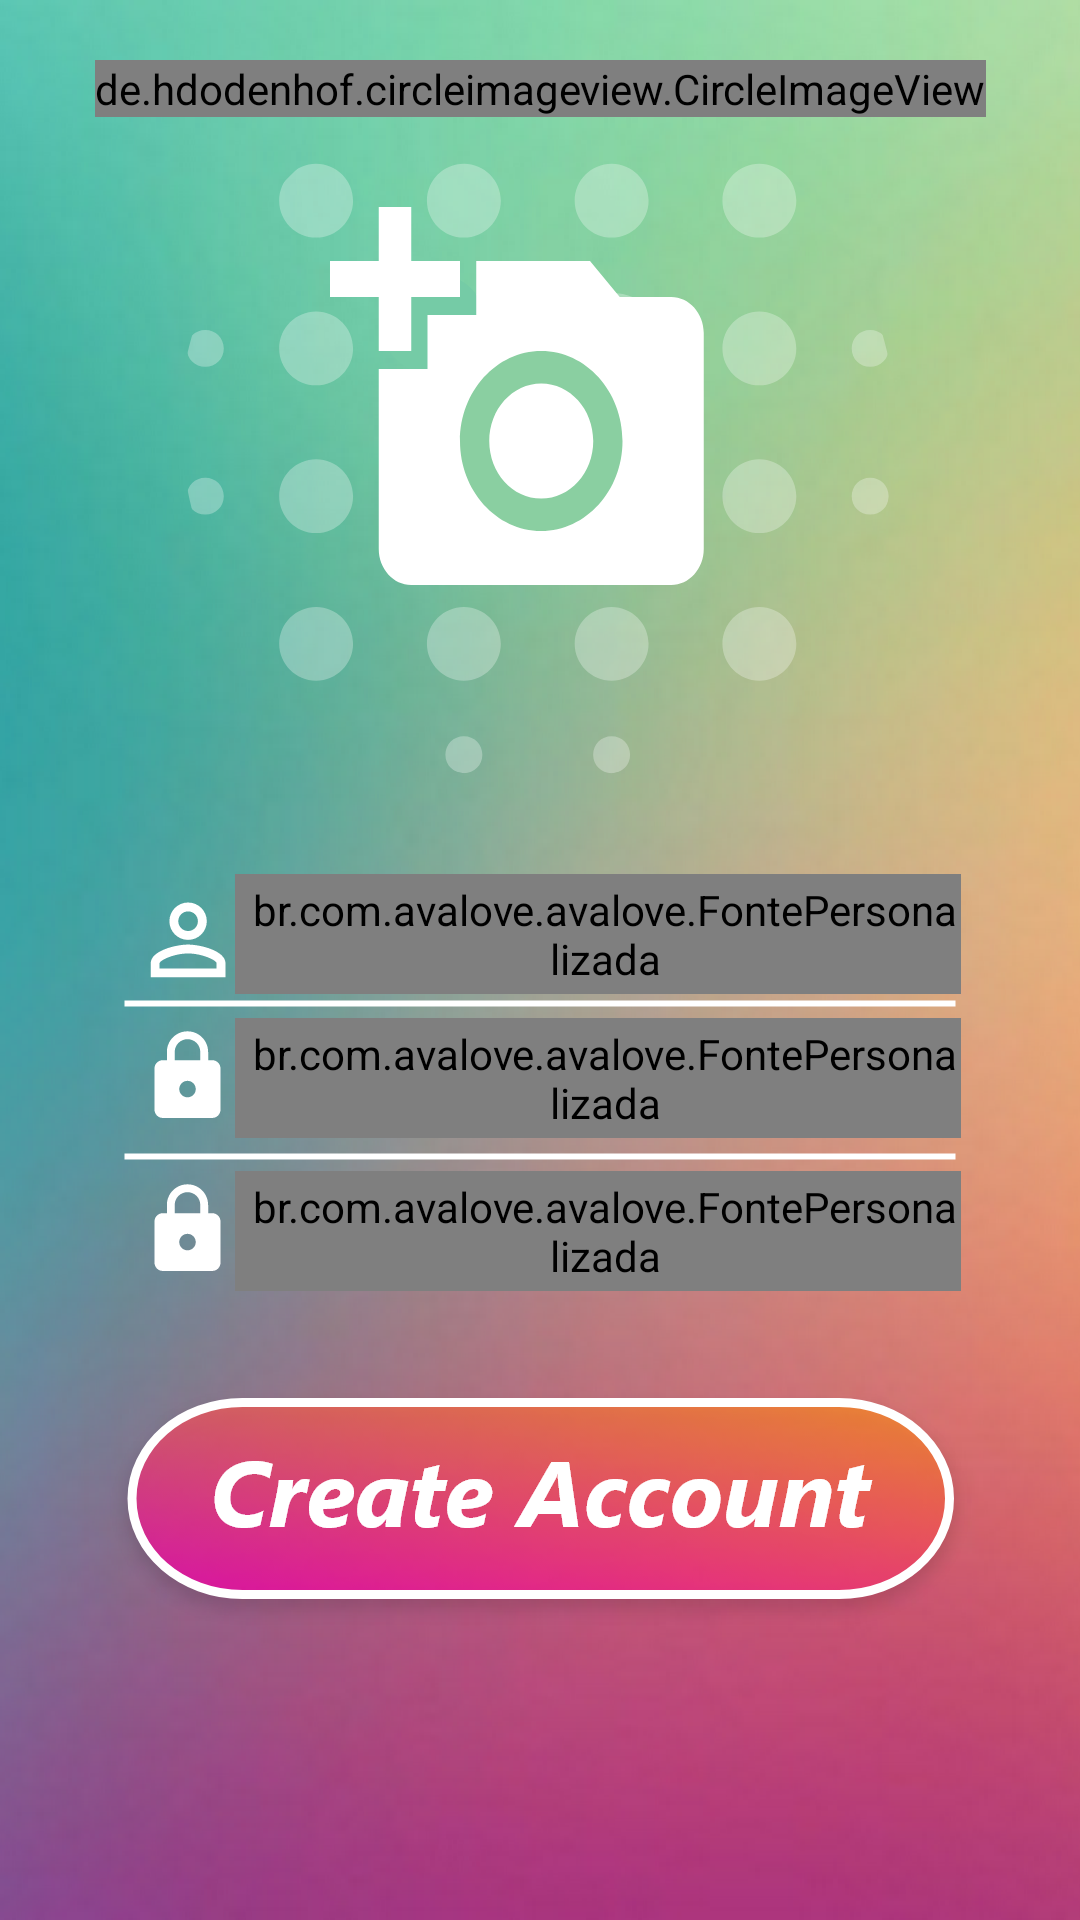

The Android layout XML behind this screen, and the referenced resources:
<!-- AndroidManifest.xml: application theme AppTheme -->
<!-- res/layout/activity_cadastro.xml -->
<?xml version="1.0" encoding="utf-8"?>
<android.support.constraint.ConstraintLayout xmlns:android="http://schemas.android.com/apk/res/android"
    xmlns:app="http://schemas.android.com/apk/res-auto"
    xmlns:tools="http://schemas.android.com/tools"
    android:layout_width="match_parent"
    android:layout_height="match_parent"
    android:background="@drawable/cadastro"
    tools:context="br.com.avalove.avalove.Cadastro"
    tools:layout_editor_absoluteY="25dp">

    <de.hdodenhof.circleimageview.CircleImageView
        android:id="@+id/cadastro_foto"
        android:layout_width="wrap_content"
        android:layout_height="wrap_content"
        android:layout_marginBottom="8dp"
        android:layout_marginTop="20dp"
        android:src="@drawable/quadrado_transparente"
        app:layout_constraintBottom_toTopOf="@+id/guideline8"
        app:layout_constraintEnd_toStartOf="@+id/guideline10"
        app:layout_constraintHorizontal_bias="0.468"
        app:layout_constraintLeft_toLeftOf="parent"
        app:layout_constraintRight_toRightOf="parent"
        app:layout_constraintStart_toStartOf="@+id/guideline10"
        app:layout_constraintTop_toTopOf="parent"
        app:layout_constraintVertical_bias="0.0" />

    <android.support.design.widget.TextInputLayout
        android:id="@+id/layout_cadastro_edt_email"
        android:layout_width="252dp"
        android:layout_height="50dp"
        android:paddingBottom="10dp"
        android:paddingLeft="10dp"
        app:layout_constraintStart_toStartOf="@+id/guideline7"
        app:layout_constraintTop_toTopOf="@+id/guideline11">

        <br.com.avalove.avalove.FontePersonalizada
            android:id="@+id/edt_cadastro_email"
            android:layout_width="match_parent"
            android:layout_height="52dp"
            android:layout_weight="1"
            android:hint="E-mail"
            android:paddingLeft="5dp"
            android:textColor="@android:color/white"
            android:textSize="19sp"
            app:minhaFonte="comic.ttf" />
    </android.support.design.widget.TextInputLayout>

    <android.support.design.widget.TextInputLayout
        android:id="@+id/layout_cadastro_edt_password1"
        android:layout_width="252dp"
        android:layout_height="50dp"
        android:layout_marginTop="45dp"
        android:paddingBottom="10dp"
        android:paddingLeft="10dp"
        app:layout_constraintStart_toStartOf="@+id/guideline7"
        app:layout_constraintTop_toTopOf="@+id/guideline8">

        <br.com.avalove.avalove.FontePersonalizada
            android:id="@+id/edt_cadastro_password1"
            android:layout_width="match_parent"
            android:layout_height="52dp"
            android:layout_weight="1"
            android:hint="Password"
            android:paddingLeft="5dp"
            android:textColor="@android:color/white"
            android:textSize="19sp"
            app:minhaFonte="comic.ttf" />
    </android.support.design.widget.TextInputLayout>

    <android.support.design.widget.TextInputLayout
        android:id="@+id/layout_cadastro_edt_password2"
        android:layout_width="252dp"
        android:layout_height="50dp"
        android:layout_marginTop="96dp"
        android:paddingBottom="10dp"
        android:paddingLeft="10dp"
        app:layout_constraintStart_toStartOf="@+id/guideline7"
        app:layout_constraintTop_toTopOf="@+id/guideline8">

        <br.com.avalove.avalove.FontePersonalizada
            android:id="@+id/edt_cadastro_password2"
            android:layout_width="match_parent"
            android:layout_height="52dp"
            android:layout_weight="1"
            android:hint="Password"
            android:paddingLeft="5dp"
            android:textColor="@android:color/white"
            android:textSize="19sp"
            app:minhaFonte="comic.ttf" />
    </android.support.design.widget.TextInputLayout>

    <android.support.constraint.Guideline
        android:id="@+id/guideline7"
        android:layout_width="wrap_content"
        android:layout_height="wrap_content"
        android:orientation="vertical"
        app:layout_constraintGuide_percent="0.19" />

    <android.support.constraint.Guideline
        android:id="@+id/guideline8"
        android:layout_width="wrap_content"
        android:layout_height="wrap_content"
        android:orientation="horizontal"
        app:layout_constraintGuide_percent="0.46" />

    <Button
        android:id="@+id/btn_create_account"
        android:layout_width="278dp"
        android:layout_height="72dp"
        android:layout_alignParentBottom="true"
        android:layout_centerHorizontal="true"
        android:layout_marginTop="4dp"
        android:background="@android:color/transparent"
        app:layout_constraintEnd_toStartOf="@+id/guideline10"
        app:layout_constraintLeft_toLeftOf="parent"
        app:layout_constraintRight_toRightOf="parent"
        app:layout_constraintStart_toStartOf="@+id/guideline10"
        app:layout_constraintTop_toTopOf="@+id/guideline9" />

    <android.support.constraint.Guideline
        android:id="@+id/guideline9"
        android:layout_width="wrap_content"
        android:layout_height="wrap_content"
        android:orientation="horizontal"
        app:layout_constraintGuide_percent="0.71" />

    <android.support.constraint.Guideline
        android:id="@+id/guideline10"
        android:layout_width="wrap_content"
        android:layout_height="wrap_content"
        android:orientation="vertical"
        app:layout_constraintGuide_percent="0.50" />

    <android.support.constraint.Guideline
        android:id="@+id/guideline12"
        android:layout_width="wrap_content"
        android:layout_height="wrap_content"
        android:orientation="horizontal"
        app:layout_constraintGuide_percent="0.037" />

    <android.support.constraint.Guideline
        android:id="@+id/guideline13"
        android:layout_width="wrap_content"
        android:layout_height="wrap_content"
        android:orientation="vertical"
        app:layout_constraintGuide_percent="0.16" />

    <android.support.constraint.Guideline
        android:id="@+id/guideline14"
        android:layout_width="wrap_content"
        android:layout_height="wrap_content"
        android:orientation="vertical"
        app:layout_constraintGuide_percent="0.84" />

    <android.support.constraint.Guideline
        android:id="@+id/guideline11"
        android:layout_width="wrap_content"
        android:layout_height="wrap_content"
        android:orientation="horizontal"
        app:layout_constraintGuide_percent="0.455" />

</android.support.constraint.ConstraintLayout>
<!-- resources referenced by this layout -->
<resources>
  <!-- drawable cadastro: png bitmap (drawable-hdpi, 272753 bytes) -->
  <!-- drawable quadrado_transparente: png bitmap (drawable-hdpi, 597 bytes) -->
  <style name="AppTheme" parent="Theme.AppCompat.Light.NoActionBar">
          
          <item name="colorPrimary">@color/colorPrimary</item>
          <item name="colorPrimaryDark">@color/colorPrimaryDark</item>
          <item name="colorAccent">@color/colorAccent</item>
  
          <item name="android:textColorHint">#FFFFFF</item>
      </style>
  <!-- not gathered from this repository: default colours our renderer supplied (Android Studio template values) -->
  <color name="colorPrimary">#FF6200EE</color>
  <color name="colorPrimaryDark">#FF3700B3</color>
  <color name="colorAccent">#FF03DAC5</color>
</resources>
